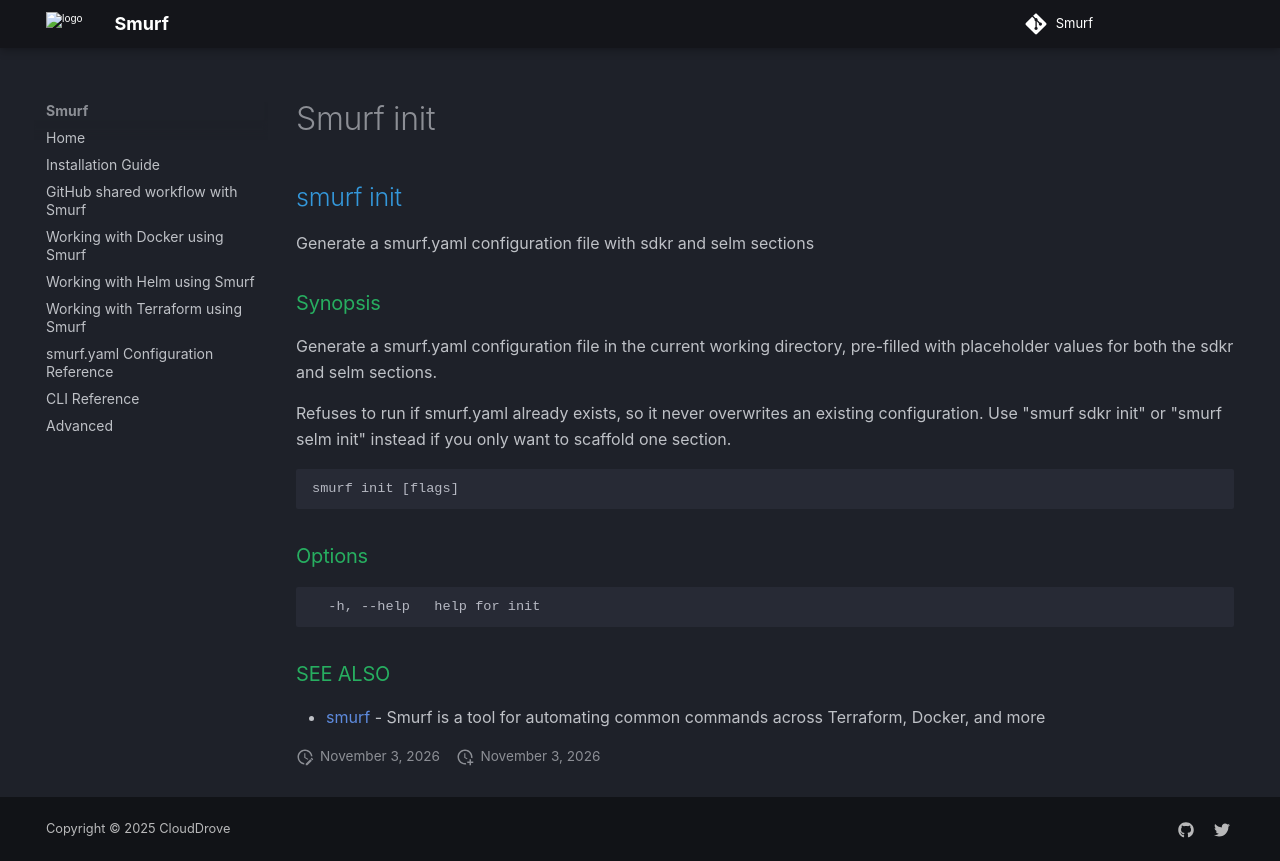

repository: clouddrove/smurf · page: cli/smurf_init/index.html · generator: mkdocs

## smurf init

Generate a smurf.yaml configuration file with sdkr and selm sections

### Synopsis

Generate a smurf.yaml configuration file in the current working directory,
pre-filled with placeholder values for both the sdkr and selm sections.

Refuses to run if smurf.yaml already exists, so it never overwrites an
existing configuration. Use "smurf sdkr init" or "smurf selm init" instead
if you only want to scaffold one section.

```
smurf init [flags]
```

### Options

```
  -h, --help   help for init
```

### SEE ALSO

* [smurf](smurf.md)	 - Smurf is a tool for automating common commands across Terraform, Docker, and more
